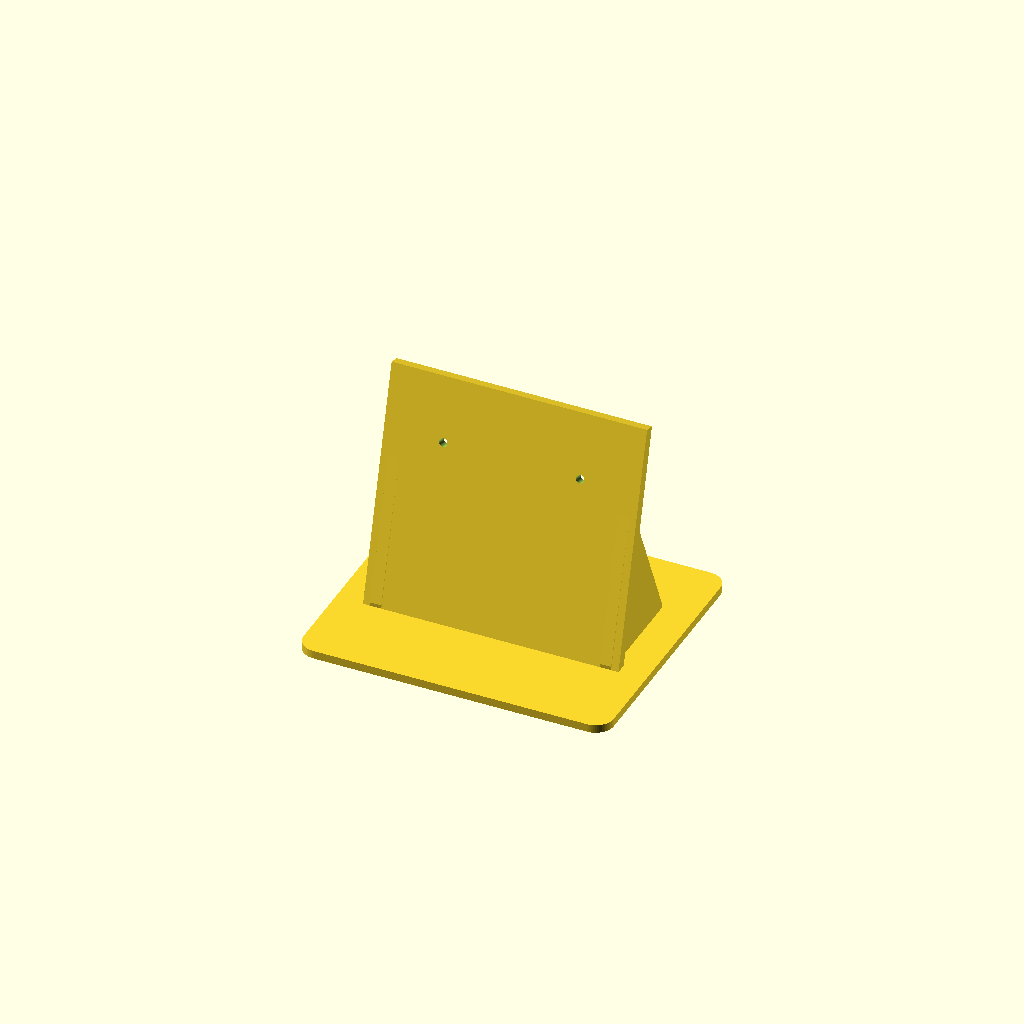
Cell 1 — every parameter at its default value.
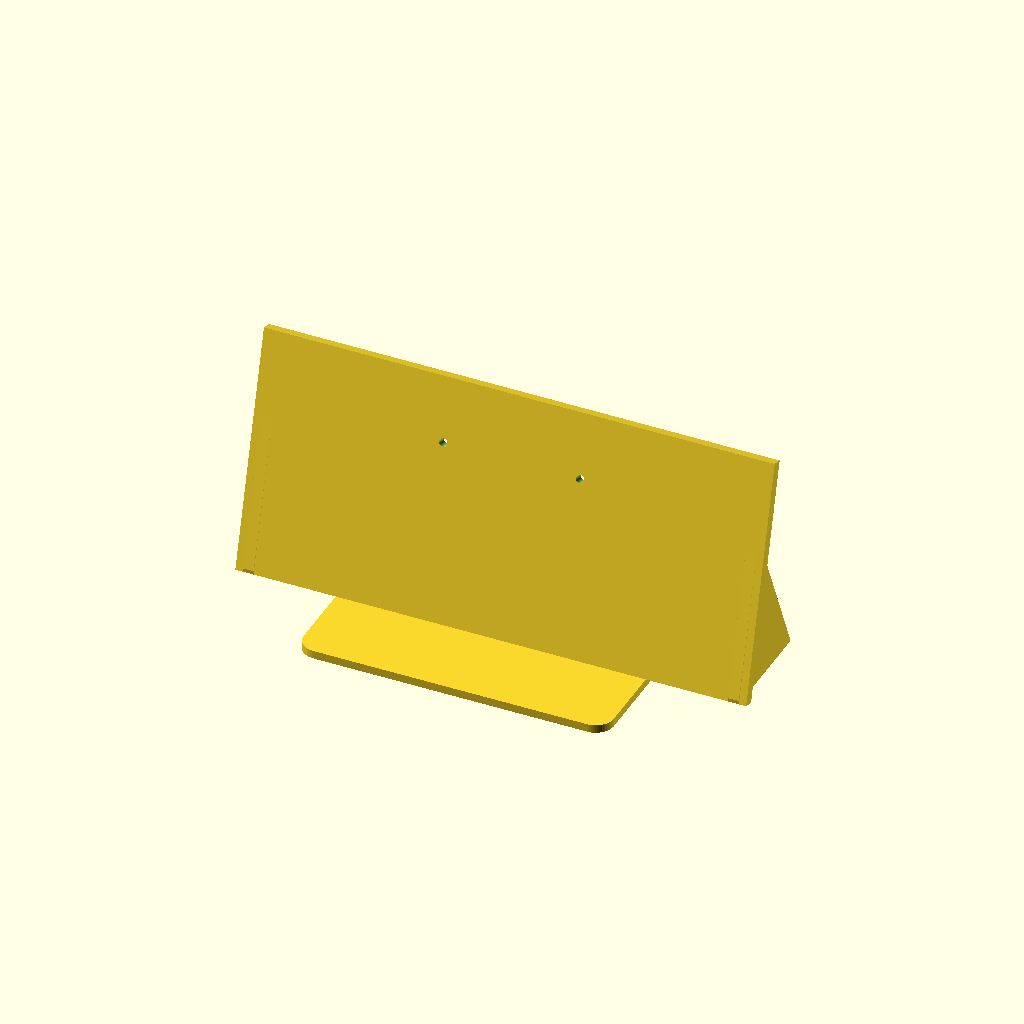
Cell 2 — back_width set to 280, the other parameters unchanged.
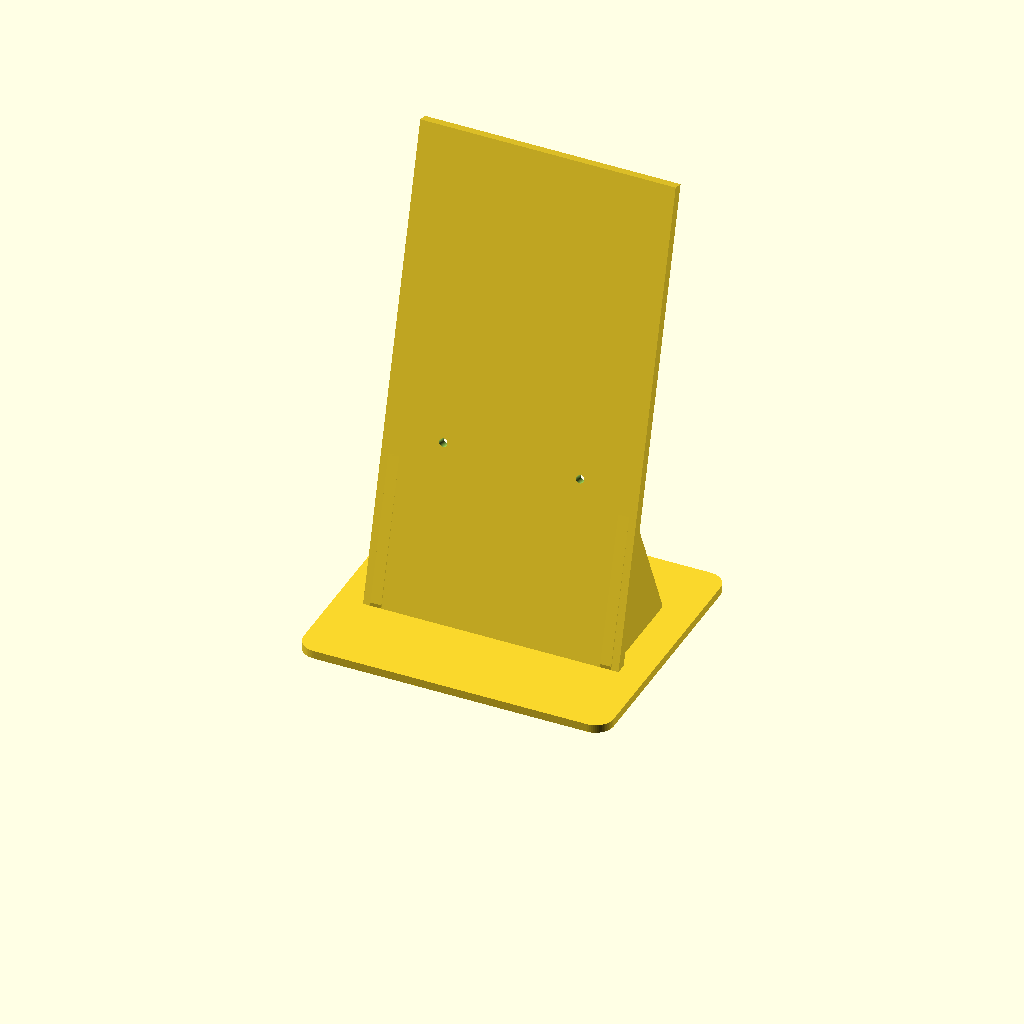
Cell 3: the same model with back_height = 260.
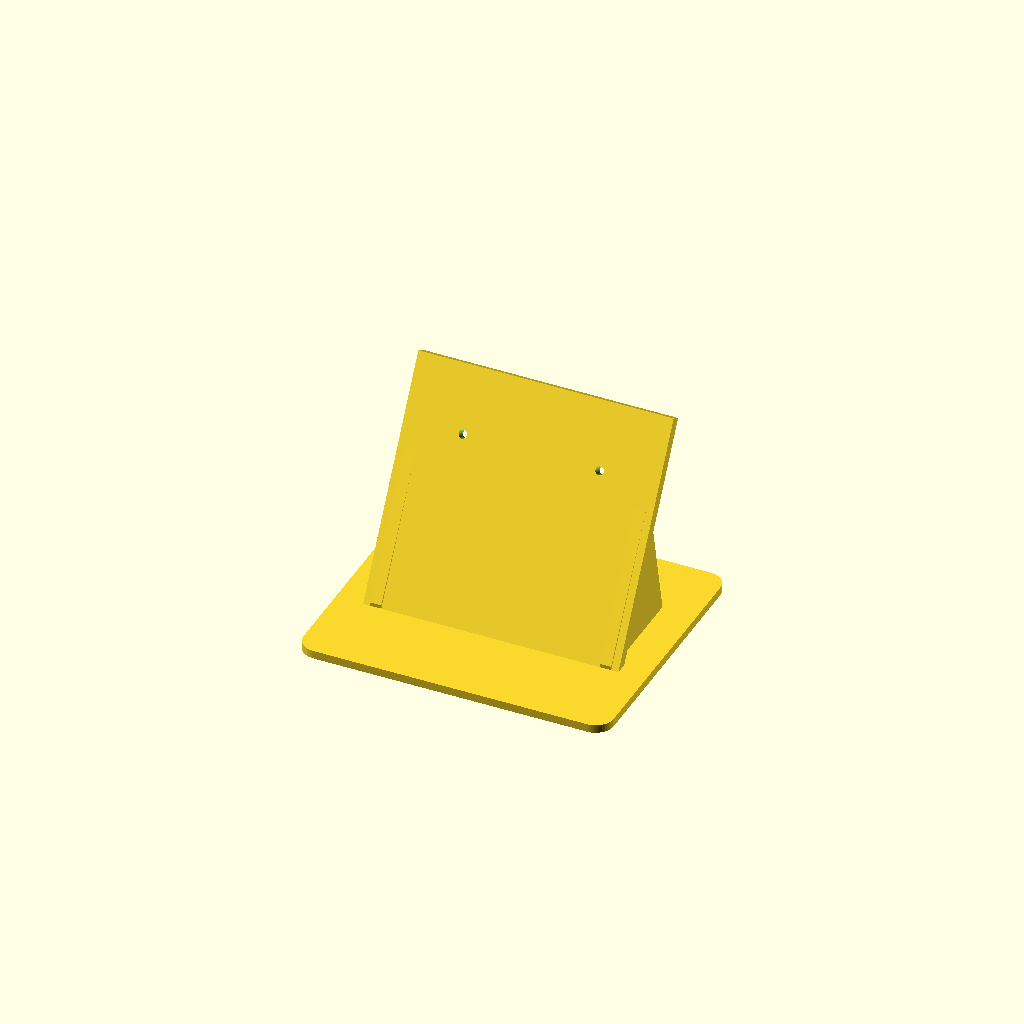
Cell 4: the same model with tilt_angle = 30.
All cells are drawn from one camera (rotation 55°, 0°, 25°, orthographic, colour scheme Cornfield), so only the parameter changes between them.
Source of the model, display_mount.scad:
// ===================================================================
// Free-Standing Desktop Console Stand for 10.5" Display & Pi Zero 2 W
// VESA Direct Mount, Lip-Free Face, Solid Backplate, Slim Base
// ===================================================================

$fn = 60;

// --- Backplate & Tilt Dimensions ---
back_width     = 140.0;  // Width of support spine (mm)
back_height    = 130.0;  // Height of support spine (mm)
back_thick     = 6.0;    // Thickness of rear backplate (mm)
tilt_angle     = 15.0;   // Tilt back angle from vertical (degrees)

// --- Base Dimensions (Slimmed) ---
base_width     = 170.0;  // Broad stance (mm)
base_depth     = 145.0;  // Front-to-back footprint (mm)
base_thick     = 4.5;    // Slim base profile (mm)

cradle_y_pos   = -25.0;  // Forward placement so backward tilt balances center of mass

// --- 75mm VESA Mounting Holes (M4 Hardware) ---
// Two horizontal upper holes matching standard 75mm VESA pattern
vesa_spacing   = 75.0;   // Horizontal hole spacing (mm)
vesa_height    = 95.0;   // Height from bottom edge of spine (mm)
vesa_hole_dia  = 4.5;    // Clearance hole for standard M4 screws (mm)

// --- Pi Zero 2 W Standoffs (Rear Backplate) ---
pi_mount_enable = true;
pi_hole_x       = 58.0;  // Long axis of Pi Zero (mm)
pi_hole_y       = 23.0;  // Short axis of Pi Zero (mm)
pi_standoff_h   = 5.0;   // Standoff height off backplate (mm)
pi_standoff_dia = 5.5;   // Outer diameter of boss (mm)
pi_hole_dia     = 2.2;   // Pilot hole for self-tapping M2.5 screws (mm)
pi_mount_z      = 40.0;  // Centered lower on the spine below the VESA screws (mm)

module base_plate() {
    difference() {
        hull() {
            for (mx = [-base_width/2 + 10, base_width/2 - 10]) {
                for (my = [-base_depth/2 + 10, base_depth/2 - 10]) {
                    translate([mx, my, 0])
                        cylinder(r=10, h=base_thick);
                }
            }
        }
        
        // Shallow recessed pockets for rubber anti-slip feet
        for (mx = [-base_width/2 + 16, base_width/2 - 16]) {
            for (my = [-base_depth/2 + 16, base_depth/2 - 16]) {
                translate([mx, my, -0.1])
                    cylinder(r=6, h=1.0);
            }
        }
    }
}

module spine_assembly() {
    translate([0, cradle_y_pos, base_thick]) {
        rotate([-tilt_angle, 0, 0]) {
            difference() {
                union() {
                    // 1. Flush, solid front backplate (lip and cradle floor removed)
                    translate([-back_width/2, 0, 0])
                        cube([back_width, back_thick, back_height]);

                    // 2. Pi Zero 2 W mounting bosses on rear face (y = back_thick)
                    if (pi_mount_enable) {
                        translate([0, back_thick, pi_mount_z]) {
                            for (dx = [-pi_hole_x/2, pi_hole_x/2]) {
                                for (dz = [-pi_hole_y/2, pi_hole_y/2]) {
                                    translate([dx, 0, dz]) {
                                        rotate([-90, 0, 0]) {
                                            difference() {
                                                cylinder(r=pi_standoff_dia/2, h=pi_standoff_h);
                                                translate([0, 0, -0.1])
                                                    cylinder(r=pi_hole_dia/2, h=pi_standoff_h + 1);
                                            }
                                        }
                                    }
                                }
                            }
                        }
                    }
                }

                // 3. Two 75mm VESA M4 through-holes
                for (vx = [-vesa_spacing/2, vesa_spacing/2]) {
                    translate([vx, -1, vesa_height])
                        rotate([-90, 0, 0])
                            cylinder(r=vesa_hole_dia/2, h=back_thick + 2);
                }
            }
        }
    }
}

module rear_buttresses() {
    // Triangular buttresses supporting the rear of the spine
    buttress_thick  = 6.0;
    buttress_height = 80.0;
    buttress_reach  = 60.0;

    for (bx = [-back_width/2 + 4, back_width/2 - 4 - buttress_thick]) {
        hull() {
            // Footing on base plate
            translate([bx, cradle_y_pos, base_thick])
                cube([buttress_thick, buttress_reach, 2]);

            // Top anchor adhered to rear of backplate
            translate([bx, cradle_y_pos, base_thick])
                rotate([-tilt_angle, 0, 0])
                    translate([0, 0, buttress_height])
                        cube([buttress_thick, back_thick, 2]);
        }
    }
}

// --- Main Assembly ---
union() {
    base_plate();
    spine_assembly();
    rear_buttresses();
}
Customizer parameters (derived from the source; name, type, default, range or options):
back_width: number, default 140
back_height: number, default 130
back_thick: number, default 6
tilt_angle: number, default 15
base_width: number, default 170
base_depth: number, default 145
base_thick: number, default 4.5
cradle_y_pos: number, default -25
vesa_spacing: number, default 75
vesa_height: number, default 95
vesa_hole_dia: number, default 4.5
pi_mount_enable: bool, default true
pi_hole_x: number, default 58
pi_hole_y: number, default 23
pi_standoff_h: number, default 5
pi_standoff_dia: number, default 5.5
pi_hole_dia: number, default 2.2
pi_mount_z: number, default 40
